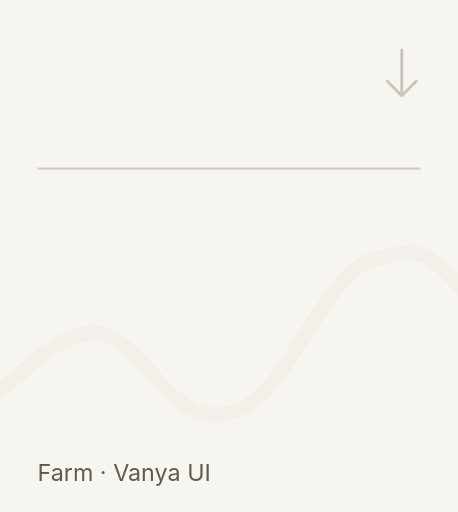
t = 0.00 s
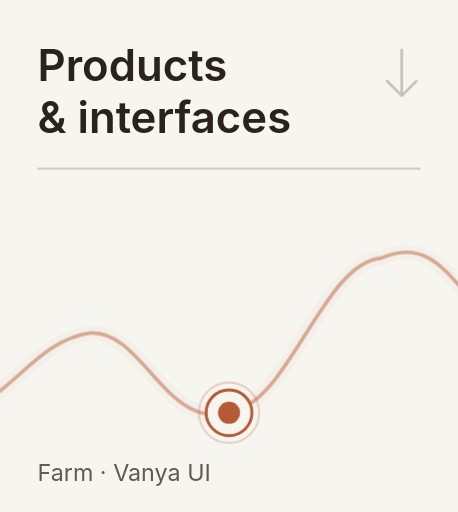
t = 2.60 s
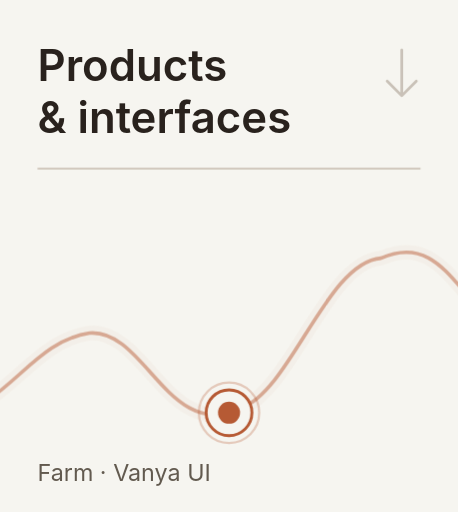
t = 2.95 s
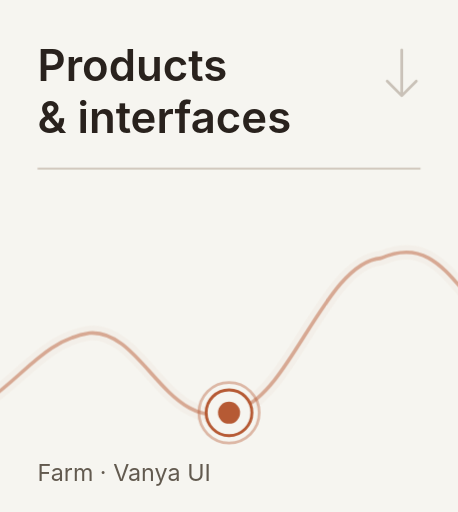
t = 3.30 s
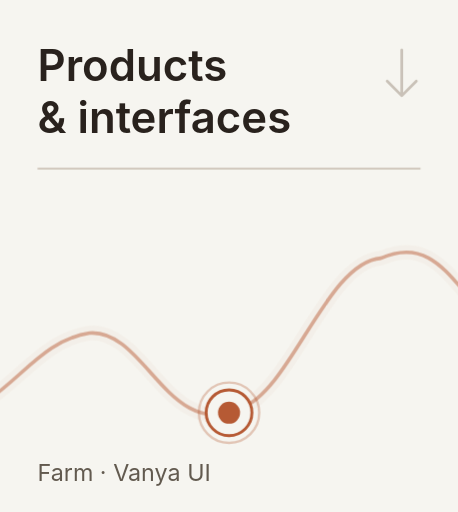
t = 4.35 s
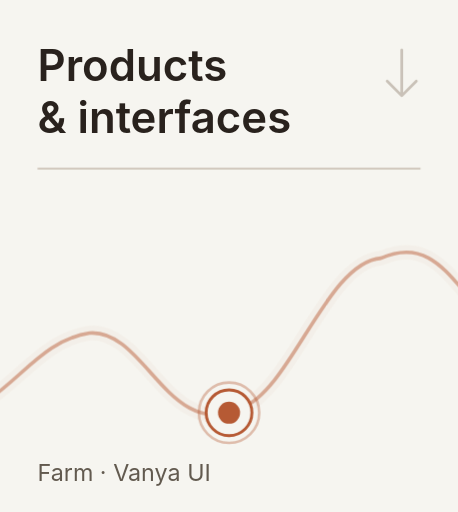
t = 5.40 s

The animated SVG that drew these frames (rendered in a browser with its animation timeline set to each time). Animation: 4 CSS @keyframes rules; one cycle of 5.40 s.

<svg xmlns="http://www.w3.org/2000/svg" width="220" height="246" viewBox="0 0 220 246" role="img" aria-labelledby="title"><title id="title">Products &amp; interfaces — jump to section</title>
<style>@keyframes trace{from{stroke-dashoffset:1000}to{stroke-dashoffset:0}}@keyframes emerge{from{opacity:0;transform:translateY(5px)}to{opacity:1;transform:translateY(0)}}@keyframes reveal{from{opacity:0}to{opacity:1}}@keyframes breathe{0%,100%{stroke-opacity:.23;stroke-width:1}50%{stroke-opacity:.46;stroke-width:1.45}}.wave-draw{stroke-dasharray:1000;stroke-dashoffset:0;animation:trace 2.8s ease-out both}.head-in{animation:emerge .65s ease-out 0.42s both}.point-in{animation:reveal .35s ease-out 1.74s both}.dot-halo{animation:breathe 2.2s ease-in-out 3 2.6s}@media(prefers-reduced-motion:reduce){.wave-draw,.head-in,.point-in,.dot-halo{animation:none!important;stroke-dashoffset:0!important;opacity:1!important;transform:none!important}}</style>
<rect width="220" height="246" fill="#F6F5F0"/>
<g class="head-in" font-family="Manrope,Inter,Arial,sans-serif" font-size="21" font-weight="600" fill="#29221D">
  <text x="18" y="39">Products</text>
  <text x="18" y="64">&amp; interfaces</text>
</g>
<path d="M 18 81 H 202" fill="none" stroke="#CCC2B6" stroke-width="0.8"/>
<path d="M 193 24 V 45 M 186 39 L 193 46 L 200 39" fill="none" stroke="#8F8070" stroke-width="1.3" opacity=".44" stroke-linecap="round" stroke-linejoin="round"/>
<g transform="translate(-440 0)">
  <path d="M 0 180 C 30 191 52 147 91 132 C 132 114 143 175 177 168 C 210 160 215 211 251 196 C 289 180 302 114 339 129 C 375 140 375 211 417 200 C 445 193 456 164 483 160 C 510 158 521 213 556 196 C 580 187 597 126 623 124 C 657 109 662 158 690 156 C 729 150 722 96 761 105 C 792 110 800 151 833 145 C 859 141 867 118 880 111" stroke="#D6AE93" stroke-width="7" opacity=".08" fill="none"/>
  <path d="M 0 180 C 30 191 52 147 91 132 C 132 114 143 175 177 168 C 210 160 215 211 251 196 C 289 180 302 114 339 129 C 375 140 375 211 417 200 C 445 193 456 164 483 160 C 510 158 521 213 556 196 C 580 187 597 126 623 124 C 657 109 662 158 690 156 C 729 150 722 96 761 105 C 792 110 800 151 833 145 C 859 141 867 118 880 111" stroke="#B65A34" stroke-width="1.75" opacity=".47" fill="none" stroke-linecap="round" class="wave-draw" pathLength="1000"/>
</g>
<g class="point-in"><circle class="dot-halo" cx="110.00" cy="198.30" r="14.5" fill="none" stroke="#B65A34" stroke-width="1" stroke-opacity=".23"/><circle cx="110.00" cy="198.30" r="11" fill="#F6F5F0" stroke="#B65A34" stroke-width="1.4"/><circle cx="110.00" cy="198.30" r="5.3" fill="#B65A34"/></g>
<text x="18" y="231" fill="#625A4F" font-family="Manrope,Inter,Arial,sans-serif" font-size="11.2">Farm · Vanya UI</text>
</svg>
